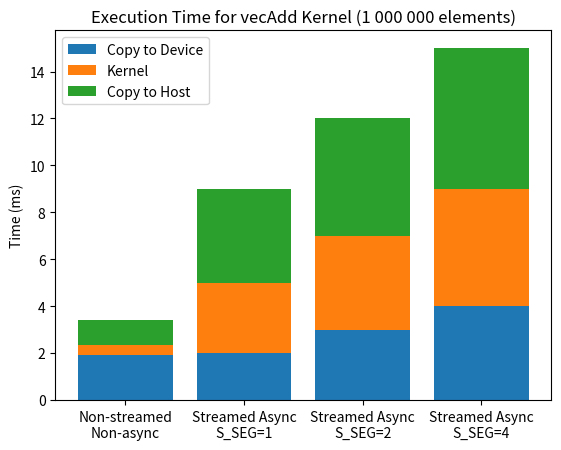

Generate this figure with matplotlib:
import matplotlib.pyplot as plt
import numpy as np

copy_to_device = [1.90000, 2, 3, 4]  # replace with your actual values
kernel = [0.456000, 3, 4, 5]  # replace with your actual values
copy_to_host = [1.060000, 4, 5, 6]  # replace with your actual values

labels = ['Non-streamed\nNon-async', 'Streamed Async\nS_SEG=1', 'Streamed Async\nS_SEG=2', 'Streamed Async\nS_SEG=4']

fig, ax = plt.subplots()

# Create the 'copy_to_device' bars
ax.bar(labels, copy_to_device, label='Copy to Device')

# Stack 'kernel' bars on top, by specifying the bottom to be the top of 'copy_to_device' bars
ax.bar(labels, kernel, bottom=copy_to_device, label='Kernel')

# Similarly, stack 'copy_to_host' bars on top of both
total_bottom = np.add(copy_to_device, kernel)
ax.bar(labels, copy_to_host, bottom=total_bottom, label='Copy to Host')

ax.set_ylabel('Time (ms)')
ax.set_title('Execution Time for vecAdd Kernel (1 000 000 elements)')
ax.legend()

plt.show()